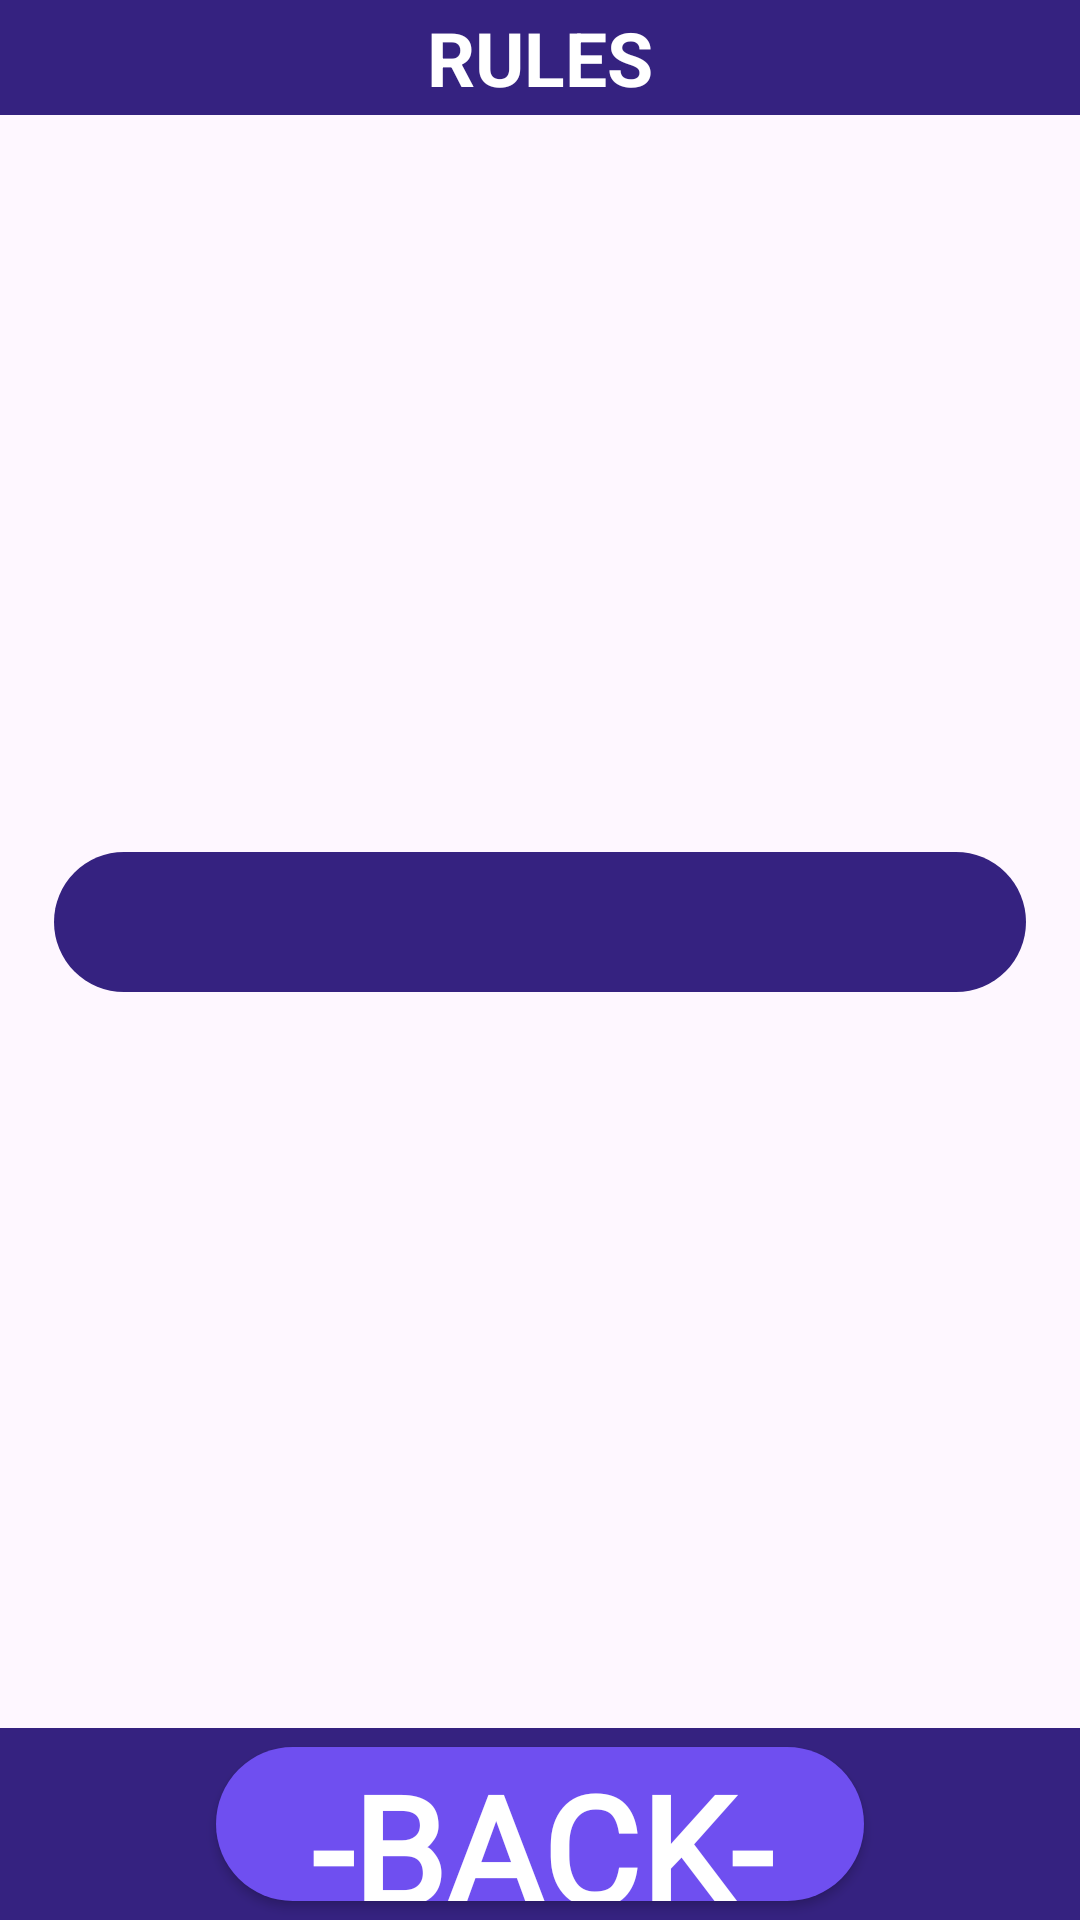

This screen was rendered from an Android layout file. Write that file and the resources it references.
<!-- AndroidManifest.xml: application theme Theme.Roulette -->
<!-- res/layout/fragment_rules.xml -->
<?xml version="1.0" encoding="utf-8"?>
<androidx.constraintlayout.widget.ConstraintLayout xmlns:android="http://schemas.android.com/apk/res/android"
    xmlns:tools="http://schemas.android.com/tools"
    android:layout_width="match_parent"
    android:layout_height="match_parent"
    xmlns:app="http://schemas.android.com/apk/res-auto"
    tools:context=".view.fragments.RulesFragment">

    <ImageView
        android:layout_width="match_parent"
        android:layout_height="match_parent"
        android:scaleType="centerCrop"
        android:id="@+id/id_rules_img"/>

    <TextView
        android:id="@+id/id_rules_tv_title"
        android:layout_width="match_parent"
        android:layout_height="0dp"
        android:background="#352280"
        android:gravity="center"
        android:text="RULES"
        android:textSize="25sp"
        android:textStyle="bold"
        android:textColor="@color/white"
        app:layout_constraintTop_toTopOf="parent"
        app:layout_constraintHeight_percent="0.06"/>

    <TextView
        android:id="@+id/id_rules_tv_rules"
        android:layout_width="0dp"
        app:layout_constraintWidth_percent="0.9"
        android:layout_height="wrap_content"
        android:gravity="center"
        android:textColor="@color/white"
        android:textStyle="italic"
        android:textSize="35sp"
        android:background="@drawable/background_tv_rules"
        app:layout_constraintStart_toStartOf="parent"
        app:layout_constraintEnd_toEndOf="parent"
        app:layout_constraintTop_toBottomOf="@id/id_rules_tv_title"
        app:layout_constraintBottom_toTopOf="@id/id_rules_cs1"/>


    <androidx.constraintlayout.widget.ConstraintLayout
        android:layout_width="match_parent"
        android:layout_height="0dp"
        android:id="@+id/id_rules_cs1"
        android:background="#352280"
        app:layout_constraintHeight_percent="0.1"
        app:layout_constraintBottom_toBottomOf="parent">

        <androidx.appcompat.widget.AppCompatButton
            android:layout_width="0dp"
            android:layout_height="0dp"
            android:textColor="@color/white"
            android:text="-back-"
            style="@style/ButtonMenuStyle"
            android:textStyle="bold"
            android:textSize="50sp"
            android:id="@+id/id_rules_button_back"
            android:fontFamily="@font/contrail_one"
            app:layout_constraintWidth_percent="0.6"
            app:layout_constraintHeight_percent="0.8"
            app:layout_constraintStart_toStartOf="parent"
            app:layout_constraintEnd_toEndOf="parent"
            app:layout_constraintTop_toTopOf="parent"
            app:layout_constraintBottom_toBottomOf="parent"/>

    </androidx.constraintlayout.widget.ConstraintLayout>

</androidx.constraintlayout.widget.ConstraintLayout>
<!-- resources referenced by this layout -->
<resources>
  <!-- drawable background_tv_rules (drawable) -->
  <?xml version="1.0" encoding="utf-8"?>
  <shape xmlns:android="http://schemas.android.com/apk/res/android"
  
      android:shape="rectangle">
      <solid android:color="#352280"/>
      <corners android:radius="30dp"/>
  
  </shape>
  <style name="ButtonMenuStyle">
          <item name="android:background">@drawable/button_selector</item>
      </style>
  <style name="Theme.Roulette" parent="Base.Theme.Roulette" />
  <!-- drawable button_selector (drawable) -->
  <?xml version="1.0" encoding="utf-8"?>
  <selector xmlns:android="http://schemas.android.com/apk/res/android">
      <item android:state_pressed="true" android:drawable="@drawable/background_button_pressed"/>
      <item android:drawable="@drawable/background_button_menu"/>
  </selector>
  <style name="Base.Theme.Roulette" parent="Theme.Material3.DayNight.NoActionBar">
          
          
      </style>
  <!-- drawable background_button_pressed (drawable) -->
  <?xml version="1.0" encoding="utf-8"?>
  <shape xmlns:android="http://schemas.android.com/apk/res/android"
  
      android:shape="rectangle">
      <solid android:color="#472bba"/>
      <corners android:radius="40dp"/>
  
  </shape>
  <!-- drawable background_button_menu (drawable) -->
  <?xml version="1.0" encoding="utf-8"?>
  <shape xmlns:android="http://schemas.android.com/apk/res/android"
  
      android:shape="rectangle">
      <solid android:color="#6f4ff0"/>
      <corners android:radius="40dp"/>
  
  </shape>
  <!-- not gathered from this repository: default colours our renderer supplied (Android Studio template values) -->
  <color name="white">#FFFFFFFF</color>
</resources>
